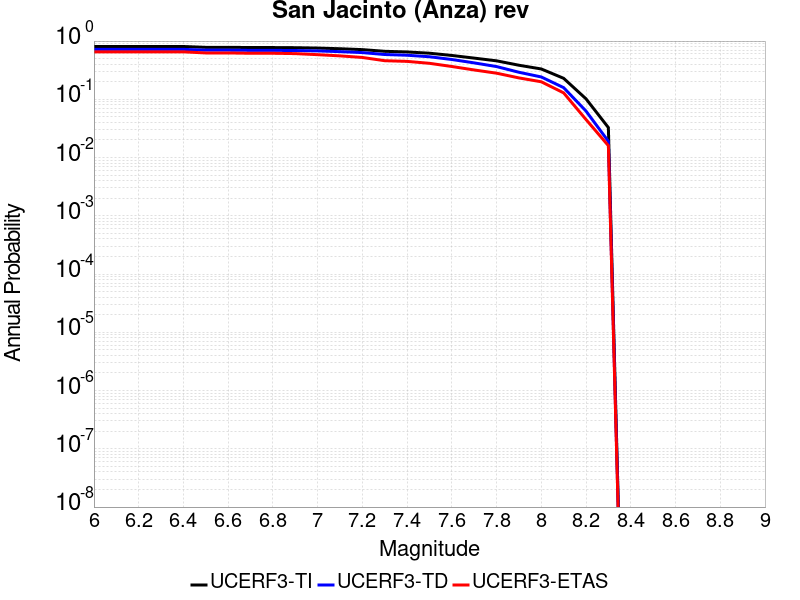

Data behind this chart, as committed beside it:
Magnitude, UCERF3-TI Prob, UCERF3-TD Prob, UCERF3-ETAS Prob
6.0, 0.8068, 0.7201, 0.653
6.1, 0.8068, 0.7201, 0.653
6.2, 0.8068, 0.7201, 0.653
6.3, 0.8068, 0.7201, 0.653
6.4, 0.8068, 0.7201, 0.653
6.5, 0.7804, 0.6977, 0.625
6.6, 0.7804, 0.6977, 0.625
6.7, 0.7747, 0.693, 0.617
6.8, 0.7738, 0.692, 0.617
6.9, 0.7693, 0.6879, 0.609
7.0, 0.758, 0.6771, 0.584
7.1, 0.7384, 0.6582, 0.557
7.2, 0.7131, 0.6339, 0.523
7.3, 0.667, 0.5876, 0.46
7.4, 0.6502, 0.571, 0.448
7.5, 0.6186, 0.538, 0.415
7.6, 0.5661, 0.4826, 0.366
7.7, 0.5097, 0.422, 0.319
7.8, 0.4579, 0.3649, 0.281
7.9, 0.3847, 0.2914, 0.233
8.0, 0.3319, 0.2419, 0.2
8.1, 0.2293, 0.1587, 0.129
8.2, 0.102, 0.06283, 0.045
8.3, 0.03272, 0.01902, 0.016
